Run: headless pygame with SDL's dummy video driver; simulated clock (each Clock.tick advances the game by its frame time, no real sleeping); random seed 0; keys injected as events and as key.get_pressed() state; no mouse input.
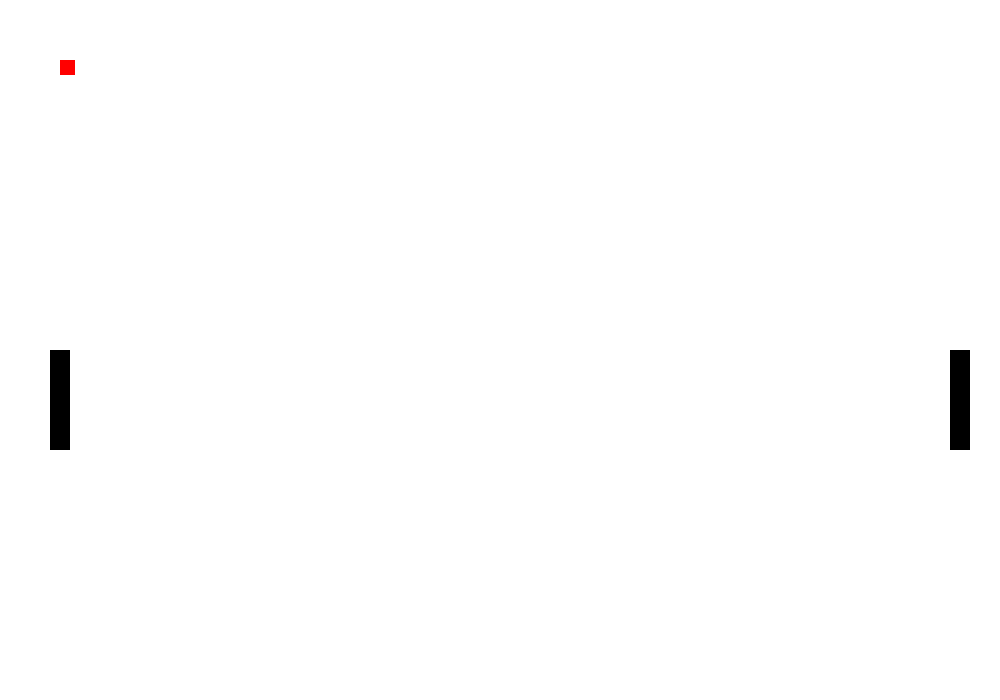
Frame 1 of 4 · flips 1–60 · no input
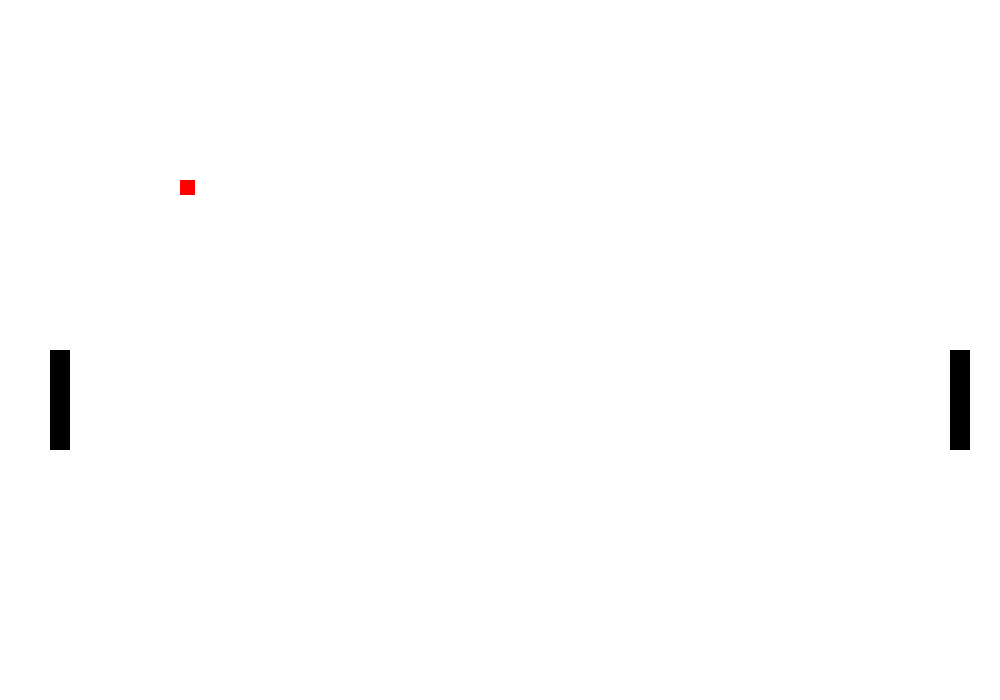
Frame 2 of 4 · flips 61–180 · tapped SPACE, RETURN · held RIGHT (→), D
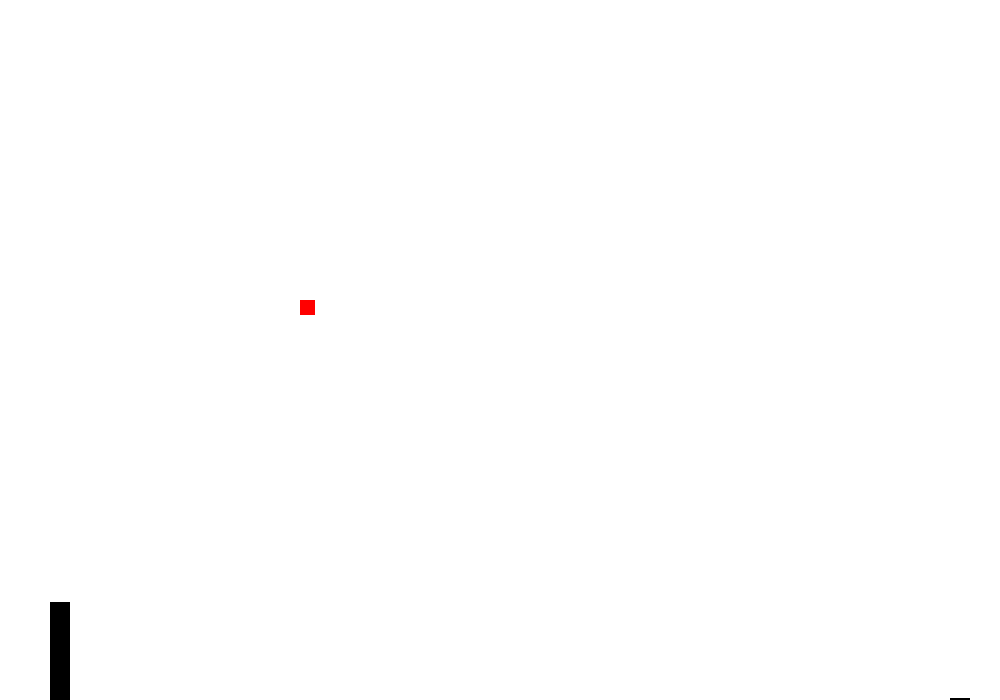
Frame 3 of 4 · flips 181–300 · held DOWN (↓), S
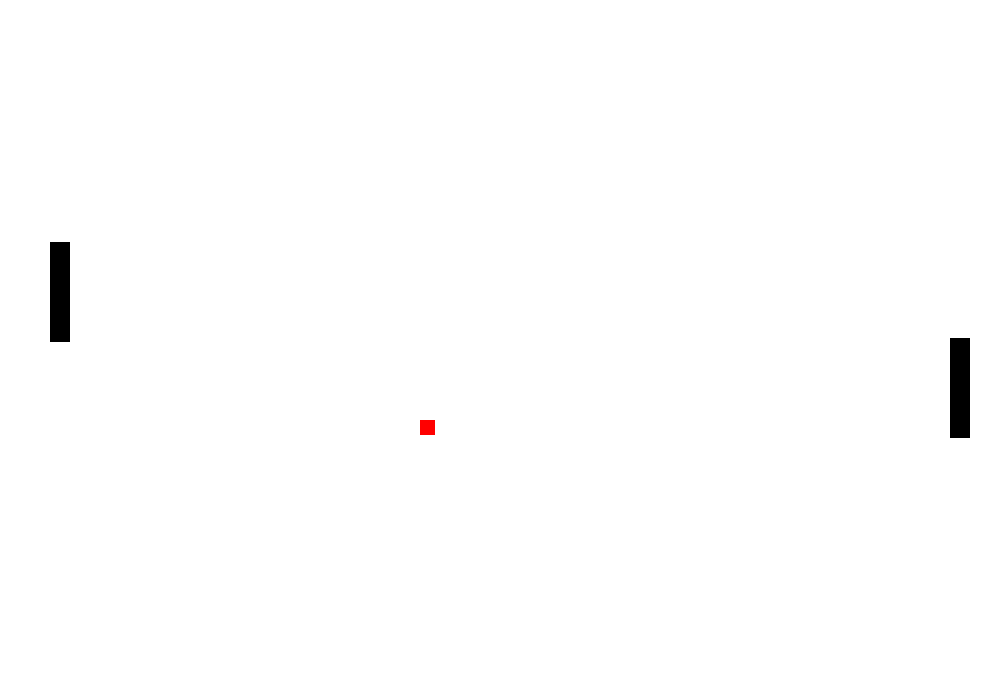
Frame 4 of 4 · flips 301–420 · held LEFT (←), A, UP (↑), W

The pygame program that drew these frames:

import pygame

# Define some colors
BLACK = (0, 0, 0)
WHITE = (255, 255, 255)
GREEN = (0, 255, 0)
RED = (255, 0, 0)
BLUE = (0, 0, 255)

pygame.init()

# Set the width and height of the screen [width, height]
width = 1000
height = 700
size = (width, height)
screen = pygame.display.set_mode(size)

pygame.display.set_caption("Air Hockey")

# Loop until the user clicks the close button.
gameOver = False

# Used to manage how fast the screen updates
clock = pygame.time.Clock()
x_pos = 0
y_pos = 0
velocity_x = 1
velocity_y = 1
square_width = 15
square_height = 15

p1_x = 50
p1_y = height/2

p2_x = width - p1_x
p2_y = height/2

paddle_height = 100
paddle_width = 20

move_up_p1 = False
move_down_p1 = False
move_up_p2 = False
move_down_p2 = False

# -------- Main Program Loop -----------
while not gameOver:
    # --- Main event loop
    for event in pygame.event.get():
        if event.type == pygame.QUIT:
            gameOver = True
        
        if event.type == pygame.KEYDOWN:
            # --- Player 1 controls
            if event.key == pygame.K_w:
                move_up_p1 = True
            if event.key == pygame.K_s:
                move_down_p1 = True
            # --- Player 2 controls
            if event.key == pygame.K_UP:
                move_up_p2 = True
            if event.key == pygame.K_DOWN:
                move_down_p2 = True

        if event.type == pygame.KEYUP:
            # --- Player 1 controls
            if event.key == pygame.K_w:
                move_up_p1 = False
            if event.key == pygame.K_s:
                move_down_p1 = False
            # --- Player 2 controls
            if event.key == pygame.K_UP:
                move_up_p2 = False
            if event.key == pygame.K_DOWN:
                move_down_p2 = False

    # --- Game logic should go here

    if x_pos > (width-square_width):
        x_pos += -1
        velocity_x *= -1
    elif x_pos < 0: 
        x_pos += 1
        velocity_x *= -1
    else: 
        x_pos += 1 * (int(velocity_x))



    if y_pos > (height-square_height):
        y_pos += -1
        velocity_y *= -1
    elif y_pos < 0:
        y_pos += 1
        velocity_y *= -1
    else: 
        y_pos += 1 * (int(velocity_y))



    # --- Player 1 code
    if move_up_p1:
        if p1_y >= (height-paddle_height):
            p1_y += -3
        elif p1_y <= paddle_height:
            p1_y += 3
        else:
            p1_y += -3


    if move_down_p1:
        if p1_y >= (height-paddle_height):
            p1_y += -3
        elif p1_y <= paddle_height:
            p1_y += 3
        else:
            p1_y += 3

    # --- Player 2 controls
    if move_up_p2:
        if p2_y >= height:
            p2_y += -3
        elif p2_y <= 0:
            p2_y += 3
        else:
            p2_y += -3


    if move_down_p2:
        if p2_y >= height:
            p2_y += -3
        elif p2_y <= 0:
            p2_y += 3
        else:
            p2_y += 3

    # --- Screen-clearing code goes here

    # Here, we clear the screen to white. Don't put other drawing commands
    # above this, or they will be erased with this command.

    # If you want a background image, replace this clear with blit'ing the
    # background image.
    screen.fill(WHITE)

    # --- Drawing code should go here

    # --- The bouncy one
    pygame.draw.rect(screen, RED, [x_pos,y_pos,square_width,square_height])

    # --- Player one 
    pygame.draw.rect(screen, BLACK, [p1_x, p1_y, paddle_width, paddle_height])

    # --- Player two
    pygame.draw.rect(screen, BLACK, [p2_x, p2_y, paddle_width, paddle_height])


    # --- Go ahead and update the screen with what we've drawn.
    pygame.display.flip()

    # --- Limit to 300 frames per second
    clock.tick(300)

# Close the window and quit.
pygame.quit()
